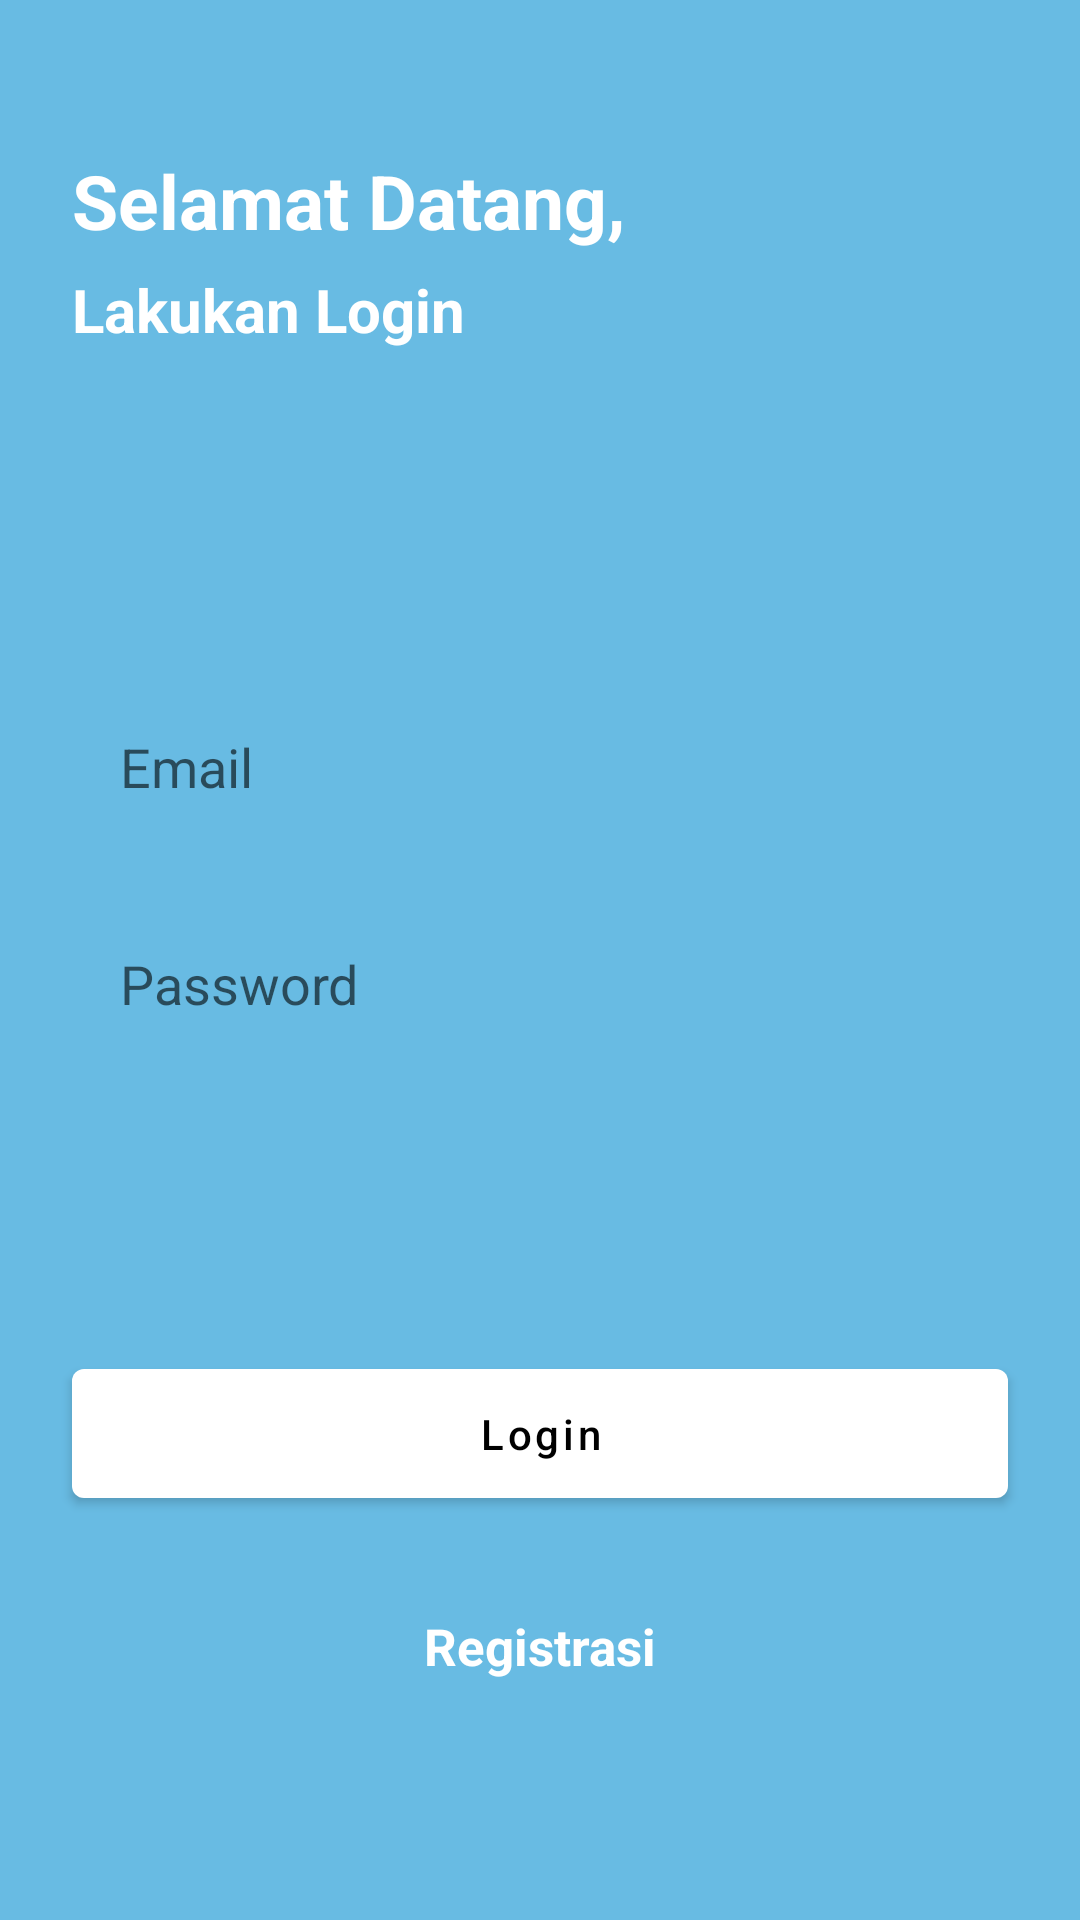

The Android layout XML behind this screen, and the referenced resources:
<!-- AndroidManifest.xml: application theme Theme.ProjectAkhir -->
<!-- res/layout/activity_login.xml -->
<?xml version="1.0" encoding="utf-8"?>
<ScrollView xmlns:app="http://schemas.android.com/apk/res-auto"
    xmlns:tools="http://schemas.android.com/tools"
    android:layout_height="match_parent"
    android:layout_width="match_parent"
    android:fillViewport="true"
    xmlns:android="http://schemas.android.com/apk/res/android">

    <androidx.constraintlayout.widget.ConstraintLayout
        android:layout_width="match_parent"
        android:layout_height="wrap_content"
        style="@style/ScreenBackground1">

        <TextView
            android:id="@+id/textView3"
            android:layout_width="wrap_content"
            android:layout_height="wrap_content"
            android:layout_marginStart="24dp"
            android:layout_marginTop="50dp"
            android:text="Selamat Datang,"
            android:textColor="@color/white"
            android:textSize="25sp"
            android:textStyle="bold"
            app:layout_constraintStart_toStartOf="parent"
            app:layout_constraintTop_toTopOf="parent" />

        <TextView
            android:id="@+id/textView"
            android:layout_width="wrap_content"
            android:layout_height="wrap_content"
            android:layout_marginStart="24dp"
            android:layout_marginTop="6dp"
            android:text="Lakukan Login"
            android:textColor="@color/white"
            android:textSize="20sp"
            android:textStyle="bold"
            app:layout_constraintStart_toStartOf="parent"
            app:layout_constraintTop_toBottomOf="@+id/textView3" />

        <EditText
            android:id="@+id/etEmail"
            android:layout_width="match_parent"
            android:layout_height="wrap_content"
            android:layout_marginStart="24dp"
            android:layout_marginTop="16dp"
            android:layout_marginEnd="24dp"
            android:background="@drawable/bg_edit_text"
            android:hint="Email"
            android:inputType="textEmailAddress"
            android:paddingHorizontal="16dp"
            android:paddingVertical="12dp"
            app:layout_constraintBottom_toTopOf="@+id/etPassword"
            app:layout_constraintEnd_toEndOf="parent"
            app:layout_constraintHorizontal_bias="0.5"
            app:layout_constraintStart_toStartOf="parent"
            app:layout_constraintTop_toBottomOf="@+id/textView"
            app:layout_constraintVertical_chainStyle="packed" />

        <EditText
            android:id="@+id/etPassword"
            android:layout_width="match_parent"
            android:layout_height="wrap_content"
            android:layout_marginStart="24dp"
            android:layout_marginTop="24dp"
            android:layout_marginEnd="24dp"
            android:background="@drawable/bg_edit_text"
            android:hint="Password"
            android:inputType="textPassword"
            android:paddingHorizontal="16dp"
            android:paddingVertical="12dp"
            app:layout_constraintBottom_toTopOf="@+id/btnLogin"
            app:layout_constraintEnd_toEndOf="parent"
            app:layout_constraintHorizontal_bias="0.5"
            app:layout_constraintStart_toStartOf="parent"
            app:layout_constraintTop_toBottomOf="@+id/etEmail" />

        <com.google.android.material.button.MaterialButton
            android:id="@+id/btnLogin"
            android:layout_width="match_parent"
            android:layout_height="wrap_content"
            android:layout_marginStart="24dp"
            android:layout_marginEnd="24dp"
            android:layout_marginBottom="32dp"
            android:paddingVertical="12dp"
            android:text="Login"
            android:textAllCaps="false"
            app:backgroundTint="@color/white"
            android:textColor="@color/black"
            app:layout_constraintBottom_toTopOf="@+id/tvNewUser"
            app:layout_constraintEnd_toEndOf="parent"
            app:layout_constraintStart_toStartOf="parent" />

        <TextView
            android:id="@+id/tvNewUser"
            android:layout_width="wrap_content"
            android:layout_height="wrap_content"
            android:layout_marginBottom="80dp"
            android:text="Registrasi"
            android:textColor="@color/white"
            android:textSize="17sp"
            android:textStyle="bold"
            app:layout_constraintBottom_toBottomOf="parent"
            app:layout_constraintEnd_toEndOf="parent"
            app:layout_constraintStart_toStartOf="parent" />

        <ProgressBar
            android:id="@+id/pbLogin"
            android:layout_width="wrap_content"
            android:layout_height="wrap_content"
            android:elevation="8dp"
            android:visibility="gone"
            app:layout_constraintBottom_toBottomOf="parent"
            app:layout_constraintEnd_toEndOf="parent"
            app:layout_constraintStart_toStartOf="parent"
            app:layout_constraintTop_toTopOf="parent" />

    </androidx.constraintlayout.widget.ConstraintLayout>
</ScrollView>
<!-- resources referenced by this layout -->
<resources>
  <color name="black">#FF000000</color>
  <color name="white">#FFFFFFFF</color>
  <style name="ScreenBackground1">
          <item name="android:background">@color/blue</item>
      </style>
  <style name="Theme.ProjectAkhir" parent="Theme.MaterialComponents.DayNight.NoActionBar">
          
          <item name="colorPrimary">@color/purple_500</item>
          <item name="colorPrimaryVariant">@color/purple_700</item>
          <item name="colorOnPrimary">@color/white</item>
          
          <item name="colorSecondary">@color/teal_200</item>
          <item name="colorSecondaryVariant">@color/teal_700</item>
          <item name="colorOnSecondary">@color/black</item>
          
          <item name="android:statusBarColor">?attr/colorPrimaryVariant</item>
          
      </style>
  <color name="blue">#68BBE3</color>
  <color name="purple_500">#FF6200EE</color>
  <color name="purple_700">#FF3700B3</color>
  <color name="teal_200">#FF03DAC5</color>
  <color name="teal_700">#FF018786</color>
</resources>
